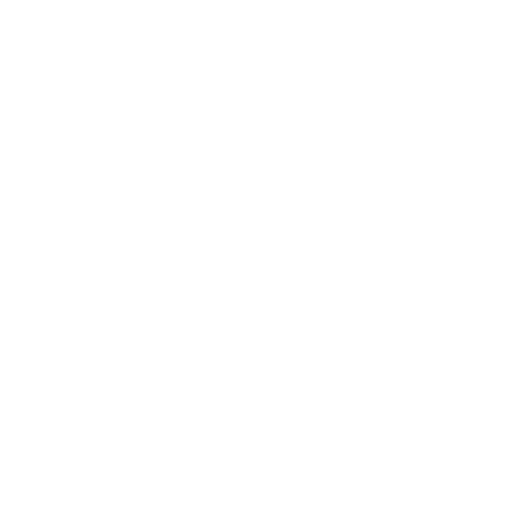
t = 0.00 s
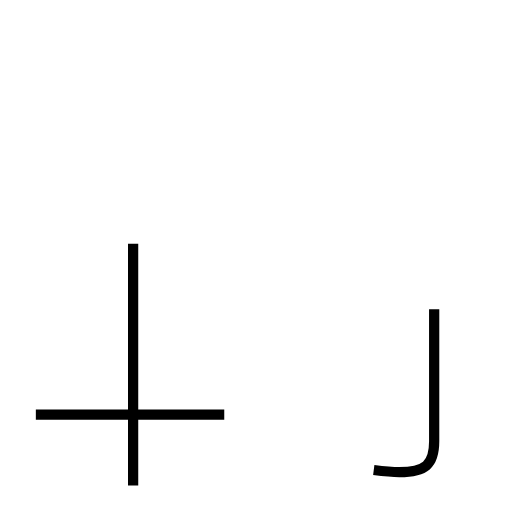
t = 1.88 s
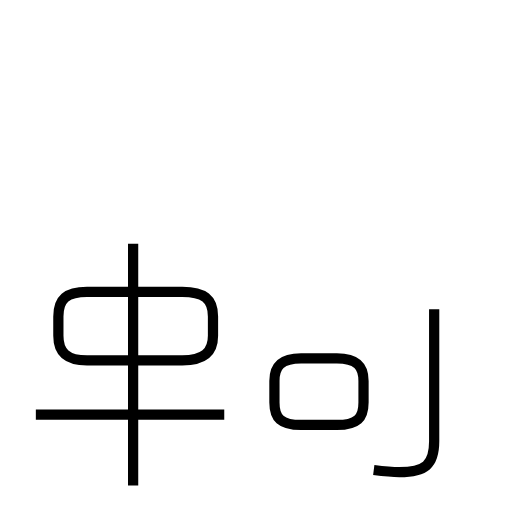
t = 3.89 s
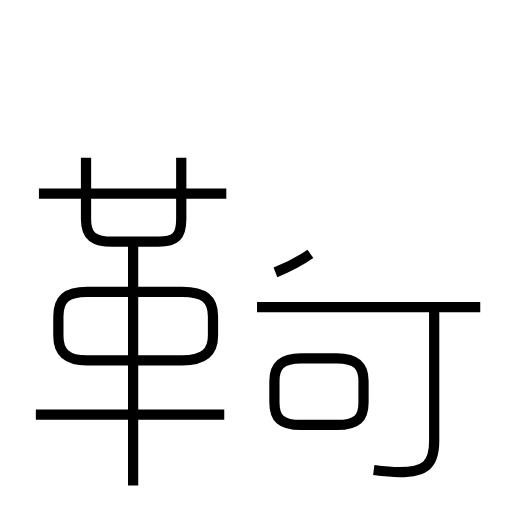
t = 5.93 s
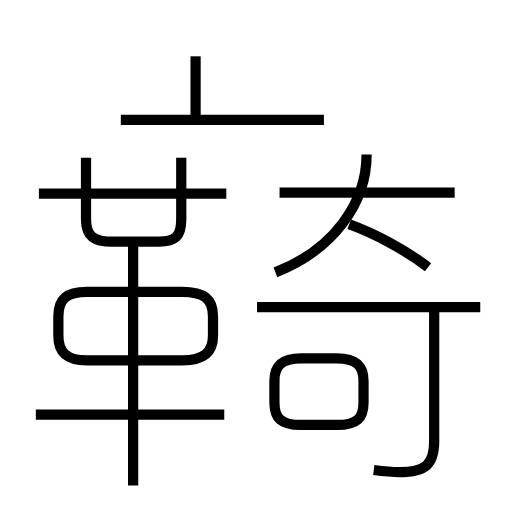
t = 7.83 s
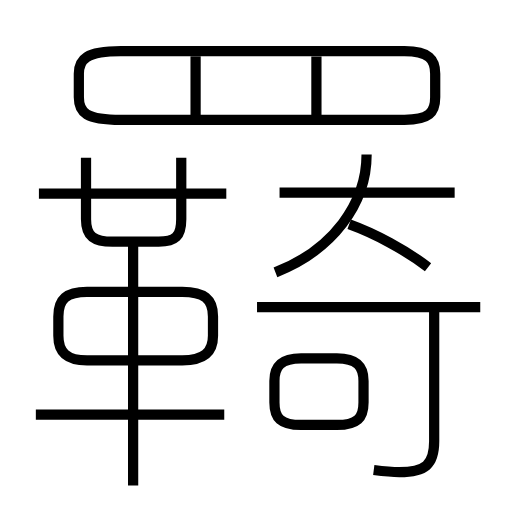
t = 9.79 s

The animated SVG that drew these frames (rendered in a browser with its animation timeline set to each time). Animation: 14 SMIL elements (animate=14); one cycle of 9.79 s.

<?xml version='1.0' encoding='utf-8'?>
<svg viewBox="0.0 -6.0 50.0 50.0" version="1.1" xmlns="http://www.w3.org/2000/svg"><rect x="-1000" y="-1000" width="2000" height="2000" stroke="white" fill="white" /><g style="fill:none;stroke:#000000;stroke-width:1"><path d="M 36.5 1.9 C 37.3 2.0 38.2 2.1 39.0 2.1 C 41.5 2.1 42.4 1.4 42.4 -0.9 L 42.4 -13.8 " transform="translate(0.0 38.0)" stroke-dasharray="20.740341994056536" stroke-dashoffset="20.740341994056536"><animate attributeName="stroke-dashoffset" from="20.740341994056536" to="0" dur="0.6222102598216961s" begin="0s; anim_end.end" fill="freeze" id="anim0" /></path><path d="M 21.9 -3.5 L 3.5 -3.5 " transform="translate(0.0 38.0)" stroke-dasharray="18.4" stroke-dashoffset="18.4"><animate attributeName="stroke-dashoffset" from="18.4" to="0" dur="0.5519999999999999s" begin="anim0.end" fill="freeze" id="anim1" /></path><path d="M 13.0 3.4 L 13.0 -20.2 " transform="translate(0.0 38.0)" stroke-dasharray="23.599999999999998" stroke-dashoffset="23.599999999999998"><animate attributeName="stroke-dashoffset" from="23.599999999999998" to="0" dur="0.708s" begin="anim1.end" fill="freeze" id="anim2" /></path><path d="M 8.5 -8.8 L 17.8 -8.8 C 19.9 -8.8 20.8 -9.6 20.8 -11.2 L 20.8 -13.1 C 20.8 -14.8 19.9 -15.5 17.8 -15.5 L 8.5 -15.5 C 6.5 -15.5 5.7 -14.8 5.7 -13.1 L 5.7 -11.2 C 5.7 -9.6 6.5 -8.8 8.5 -8.8 Z " transform="translate(0.0 38.0)" stroke-dasharray="39.79308117815717" stroke-dashoffset="39.79308117815717"><animate attributeName="stroke-dashoffset" from="39.79308117815717" to="0" dur="1.1937924353447151s" begin="anim2.end" fill="freeze" id="anim3" /></path><path d="M 29.4 -2.5 L 32.9 -2.5 C 34.9 -2.5 35.5 -3.2 35.5 -4.7 L 35.5 -6.8 C 35.5 -8.2 34.9 -9.0 32.9 -9.0 L 29.4 -9.0 C 27.4 -9.0 26.8 -8.2 26.8 -6.8 L 26.8 -4.7 C 26.8 -3.2 27.4 -2.5 29.4 -2.5 Z " transform="translate(0.0 38.0)" stroke-dasharray="27.03132803348059" stroke-dashoffset="27.03132803348059"><animate attributeName="stroke-dashoffset" from="27.03132803348059" to="0" dur="0.8109398410044177s" begin="anim3.end" fill="freeze" id="anim4" /></path><path d="M 8.4 -28.6 L 8.4 -22.6 C 8.4 -20.9 9.2 -20.4 11.0 -20.4 L 15.5 -20.4 C 17.1 -20.4 17.7 -20.9 17.7 -22.6 L 17.7 -28.6 " transform="translate(0.0 38.0)" stroke-dasharray="24.139988028125515" stroke-dashoffset="24.139988028125515"><animate attributeName="stroke-dashoffset" from="24.139988028125515" to="0" dur="0.7241996408437654s" begin="anim4.end" fill="freeze" id="anim5" /></path><path d="M 22.1 -25.1 L 3.8 -25.1 " transform="translate(0.0 38.0)" stroke-dasharray="18.3" stroke-dashoffset="18.3"><animate attributeName="stroke-dashoffset" from="18.3" to="0" dur="0.549s" begin="anim5.end" fill="freeze" id="anim6" /></path><path d="M 46.9 -14.0 L 25.1 -14.0 " transform="translate(0.0 38.0)" stroke-dasharray="21.799999999999997" stroke-dashoffset="21.799999999999997"><animate attributeName="stroke-dashoffset" from="21.799999999999997" to="0" dur="0.6539999999999999s" begin="anim6.end" fill="freeze" id="anim7" /></path><path d="M 26.9 -17.4 C 32.5 -19.6 35.8 -24.1 35.8 -28.9 " transform="translate(0.0 38.0)" stroke-dasharray="15.459453247312148" stroke-dashoffset="15.459453247312148"><animate attributeName="stroke-dashoffset" from="15.459453247312148" to="0" dur="0.4637835974193644s" begin="anim7.end" fill="freeze" id="anim8" /></path><path d="M 19.1 -32.5 L 19.1 -38.5 " transform="translate(0.0 38.0)" stroke-dasharray="6.0" stroke-dashoffset="6.0"><animate attributeName="stroke-dashoffset" from="6.0" to="0" dur="0.18s" begin="anim8.end" fill="freeze" id="anim9" /></path><path d="M 41.8 -17.9 C 39.6 -19.6 36.6 -21.2 34.1 -22.1 " transform="translate(0.0 38.0)" stroke-dasharray="8.802541318983566" stroke-dashoffset="8.802541318983566"><animate attributeName="stroke-dashoffset" from="8.802541318983566" to="0" dur="0.264076239569507s" begin="anim9.end" fill="freeze" id="anim10" /></path><path d="M 44.4 -25.2 L 27.3 -25.2 " transform="translate(0.0 38.0)" stroke-dasharray="17.099999999999998" stroke-dashoffset="17.099999999999998"><animate attributeName="stroke-dashoffset" from="17.099999999999998" to="0" dur="0.5129999999999999s" begin="anim10.end" fill="freeze" id="anim11" /></path><path d="M 11.8 -32.3 L 39.5 -32.3 C 41.9 -32.3 42.5 -33.0 42.5 -34.5 L 42.5 -36.8 C 42.5 -38.2 41.9 -39.0 39.5 -39.0 L 11.8 -39.0 C 8.4 -39.0 7.7 -38.2 7.7 -36.8 L 7.7 -34.5 C 7.7 -33.0 8.4 -32.3 11.8 -32.3 Z " transform="translate(0.0 38.0)" stroke-dasharray="79.2827027388954" stroke-dashoffset="79.2827027388954"><animate attributeName="stroke-dashoffset" from="79.2827027388954" to="0" dur="2.3784810821668616s" begin="anim11.end" fill="freeze" id="anim12" /></path><path d="M 30.9 -32.5 L 30.9 -38.5" transform="translate(0.0 38.0)" stroke-dasharray="6.0" stroke-dashoffset="6.0"><animate attributeName="stroke-dashoffset" from="6.0" to="0" dur="0.18s" begin="anim12.end" fill="freeze" id="anim_end" /></path></g></svg>
